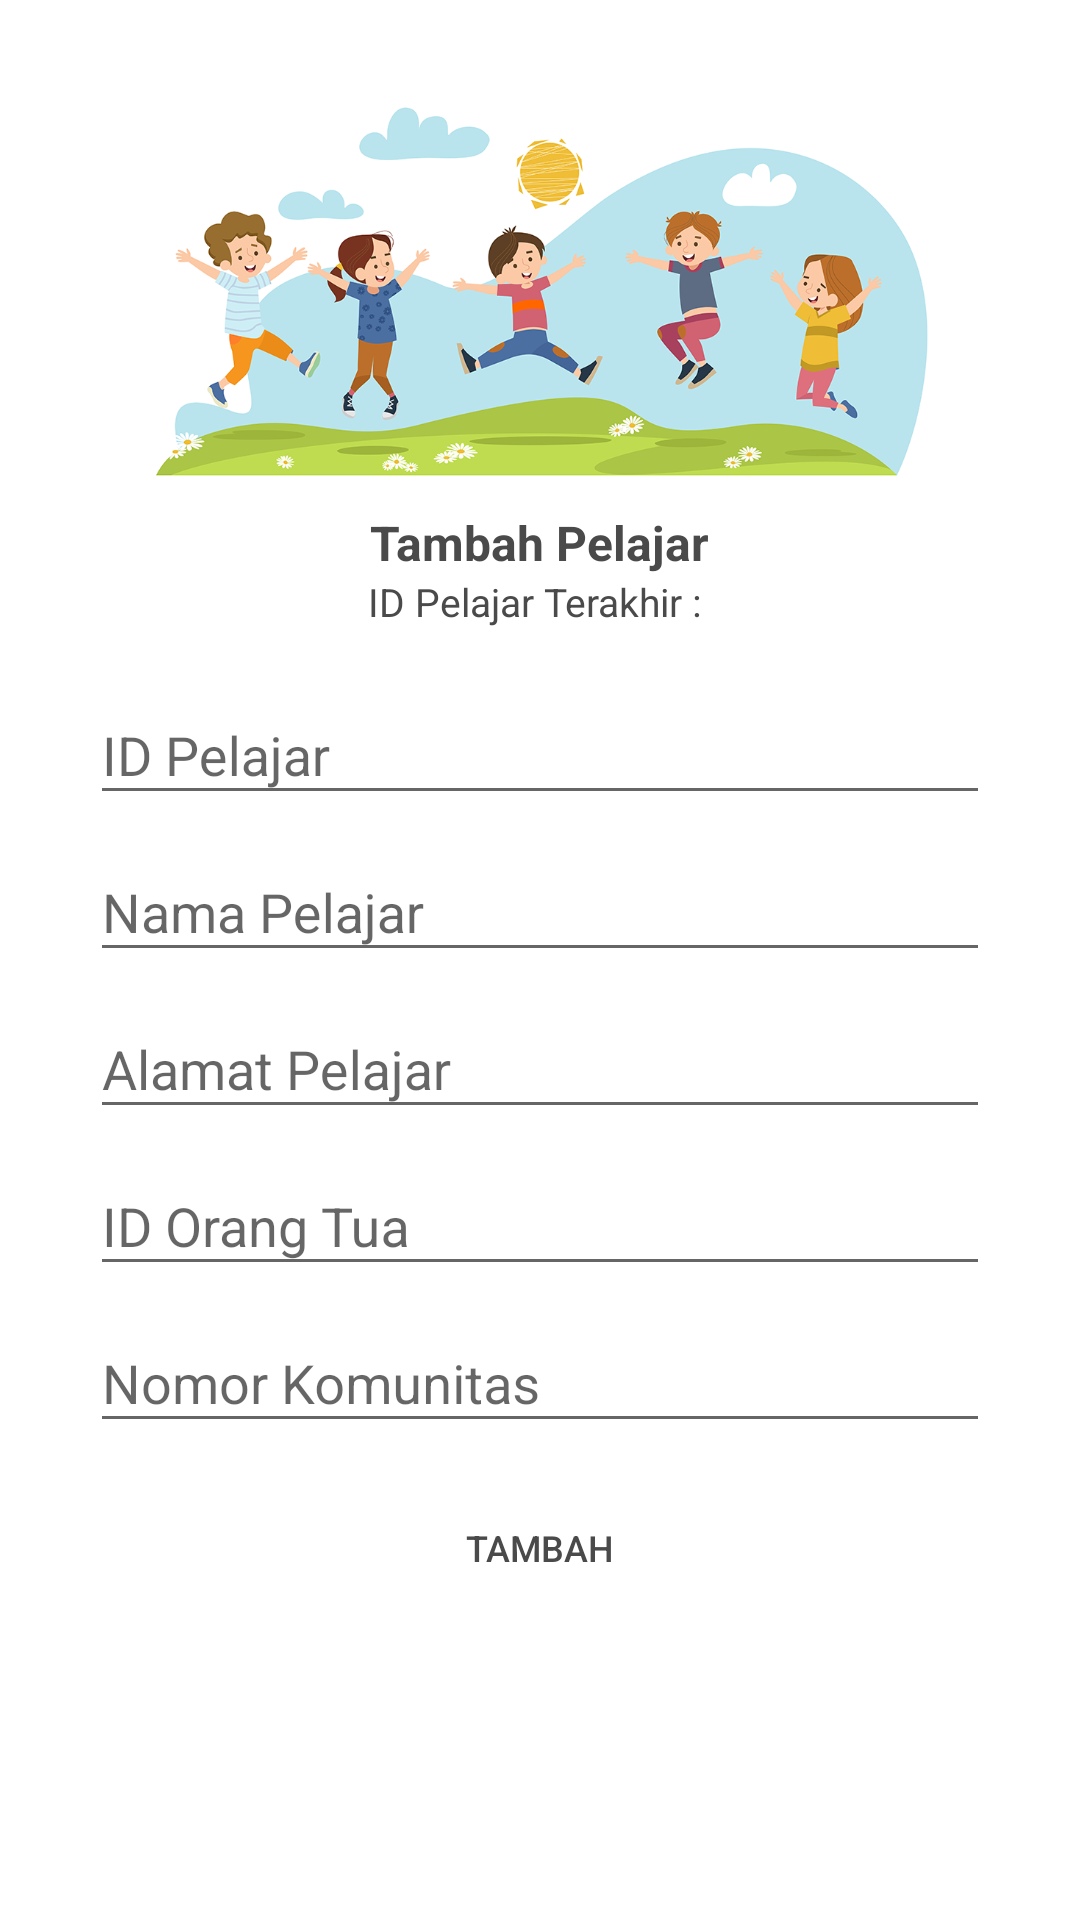

Reconstruct the res/layout file that produces this screen, plus the resources it refers to.
<!-- AndroidManifest.xml: application theme Theme.BBALQURAN -->
<!-- res/layout/activity_tambah_pelajar.xml -->
<?xml version="1.0" encoding="utf-8"?>
<LinearLayout xmlns:android="http://schemas.android.com/apk/res/android"
    xmlns:app="http://schemas.android.com/apk/res-auto"
    xmlns:tools="http://schemas.android.com/tools"
    android:layout_width="match_parent"
    android:layout_height="match_parent"
    tools:context=".TambahPelajar"
    android:orientation="vertical"
    android:gravity="top"
    android:background="@color/white">
    <ImageView
        android:layout_width="match_parent"
        android:layout_height="150dp"
        android:layout_gravity="center"
        android:layout_marginTop="10dp"
        android:src="@drawable/pict_kids"/>
    <LinearLayout
        android:layout_width="match_parent"
        android:layout_height="wrap_content"
        android:background="@drawable/bg_menu_home"
        android:gravity="center"
        android:orientation="vertical"
        android:layout_marginLeft="15dp"
        android:layout_marginRight="15dp">

        <TextView
            android:id="@+id/textPelajar"
            style="@style/textlogin"
            android:layout_marginTop="10dp"
            android:text="Tambah Pelajar"
            android:textSize="16sp"
            android:textStyle="bold" />
        <LinearLayout
        android:layout_width="wrap_content"
        android:layout_height="wrap_content"
        android:gravity="center"
        android:layout_marginBottom="10dp"
        android:orientation="horizontal">
        <TextView
            style="@style/textlogin"
            android:text="ID Pelajar Terakhir : "
            android:textSize="13sp"/>
        <TextView
            android:id="@+id/textIdPelTer"
            style="@style/textlogin"
            android:text=""
            android:textSize="13sp"/>
        </LinearLayout>

        <LinearLayout
            android:layout_width="wrap_content"
            android:layout_height="wrap_content"
            android:gravity="center"
            android:orientation="vertical">
            <com.google.android.material.textfield.TextInputLayout
                android:layout_width="match_parent"
                android:layout_height="match_parent">
                <EditText
                    android:id="@+id/et_idPelajar"
                    style="@style/EditTextLogin"
                    android:hint="ID Pelajar"
                    android:inputType="number"/>
            </com.google.android.material.textfield.TextInputLayout>

            <com.google.android.material.textfield.TextInputLayout
                android:layout_width="match_parent"
                android:layout_height="match_parent">
                <EditText
                    android:id="@+id/et_namaPelajar"
                    style="@style/EditTextLogin"
                    android:hint="Nama Pelajar"/>
            </com.google.android.material.textfield.TextInputLayout>

            <com.google.android.material.textfield.TextInputLayout
                android:layout_width="match_parent"
                android:layout_height="match_parent">
                <EditText
                    android:id="@+id/et_alamatPelajar"
                    style="@style/EditTextLogin"
                    android:hint="Alamat Pelajar"/>
            </com.google.android.material.textfield.TextInputLayout>

            <com.google.android.material.textfield.TextInputLayout
                android:layout_width="match_parent"
                android:layout_height="match_parent">
                <EditText
                    android:id="@+id/et_diOrtuPelajar"
                    style="@style/EditTextLogin"
                    android:hint="ID Orang Tua"
                    android:inputType="number"/>
            </com.google.android.material.textfield.TextInputLayout>

            <com.google.android.material.textfield.TextInputLayout
                android:layout_width="match_parent"
                android:layout_height="match_parent">
                <EditText
                    android:id="@+id/et_noKomunPel"
                    style="@style/EditTextLogin"
                    android:hint="Nomor Komunitas"
                    android:inputType="number"/>
            </com.google.android.material.textfield.TextInputLayout>

        </LinearLayout>

        <LinearLayout
            android:layout_width="wrap_content"
            android:layout_height="wrap_content"
            android:gravity="center"
            android:orientation="vertical"
            android:layout_margin="15dp">
            <Button
                android:id="@+id/btnTambahPel"
                style="@style/ButtonLogin"
                android:layout_marginBottom="15px"
                android:padding="6dp"
                android:text="TAMBAH" />
        </LinearLayout>

    </LinearLayout>
</LinearLayout>
<!-- resources referenced by this layout -->
<resources>
  <color name="white">#FFFFFFFF</color>
  <!-- drawable pict_kids: png bitmap (drawable, 212198 bytes) -->
  <style name="ButtonLogin">
          <item name="android:layout_width">300dp</item>
          <item name="android:layout_height">40dp</item>
          <item name="android:textColor">@color/colorTitle</item>
          <item name="android:textSize">12sp</item>
          <item name="android:background">@drawable/btn_master</item>
      </style>
  <style name="EditTextLogin">
          <item name="android:layout_width">300dp</item>
          <item name="android:layout_height">match_parent</item>
          <item name="android:textColor">@color/colorTitle</item>
          <item name="android:textSize">18sp</item>
          <item name="android:layout_marginTop">15px</item>
      </style>
  <style name="textlogin">
          <item name="android:layout_width">wrap_content</item>
          <item name="android:layout_height">wrap_content</item>
          <item name="android:textColor">@color/colorTitle</item>
      </style>
  <style name="Theme.BBALQURAN" parent="Theme.AppCompat.Light.NoActionBar">
          
          <item name="colorOnPrimary">@color/white</item>
          
          <item name="colorSecondary">@color/teal_200</item>
          <item name="colorSecondaryVariant">@color/teal_700</item>
          <item name="colorOnSecondary">@color/black</item>
          
          <item name="android:statusBarColor" tools:targetApi="l">?attr/colorPrimaryVariant</item>
          
      </style>
  <color name="colorTitle">#4a4a4a</color>
  <color name="teal_200">#FF03DAC5</color>
  <color name="teal_700">#FF018786</color>
  <color name="black">#FF000000</color>
</resources>
